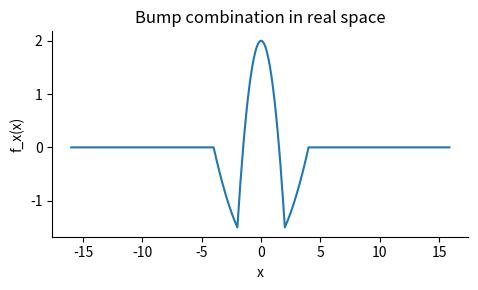
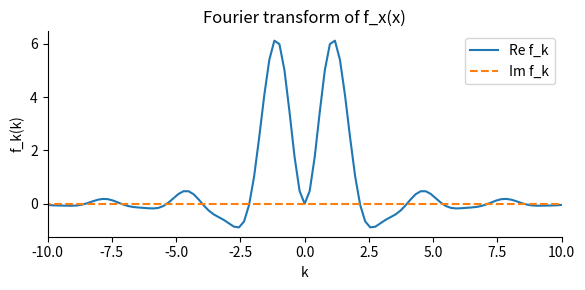
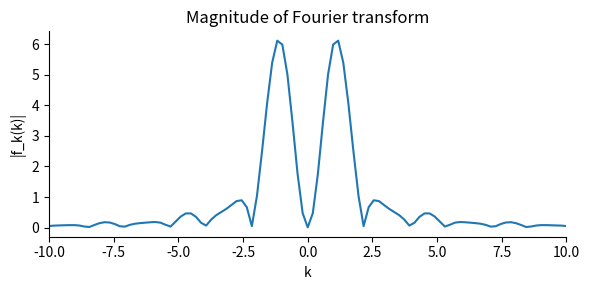

Here is the Python script that generated these plots, in order:
import numpy as np
import matplotlib.pyplot as plt

plt.rcParams['figure.figsize'] = (5, 3)
plt.rcParams['axes.spines.top'] = False
plt.rcParams['axes.spines.right'] = False


# parameters
L = 16.0
N = 256

# spatial grid
x = np.linspace(-L, L, N, endpoint=False)

def bump(x, d):
    x = np.asarray(x)
    out = np.zeros_like(x, dtype=float)
    mask = np.abs(x) < np.abs(d)
    out[mask] = d**2 - x[mask]**2
    return out

# target function f_x(x) = bm(x,2) - bm(x,4)/8
fx = bump(x, 2.0) - bump(x, 4.0) / 8.0


plt.figure()
plt.plot(x, fx)
plt.xlabel('x')
plt.ylabel('f_x(x)')
plt.title('Bump combination in real space')
plt.tight_layout()
plt.show()


# Fourier transform to k-space
K = np.pi * N / (2.0 * L)
dk = 2.0 * K / N
k = np.linspace(-K, K, N, endpoint=False)

dx = 2.0 * L / N
fk = np.fft.fftshift(np.fft.fft(np.fft.fftshift(fx))) * dx

plt.figure(figsize=(6, 3))
plt.plot(k, fk.real, label='Re f_k')
plt.plot(k, fk.imag, '--', label='Im f_k')
plt.xlim(-10, 10)
plt.xlabel('k')
plt.ylabel('f_k(k)')
plt.title('Fourier transform of f_x(x)')
plt.legend()
plt.tight_layout()
plt.show()


plt.figure(figsize=(6, 3))
plt.plot(k, np.abs(fk))
plt.xlim(-10, 10)
plt.xlabel('k')
plt.ylabel('|f_k(k)|')
plt.title('Magnitude of Fourier transform')
plt.tight_layout()
plt.show()
